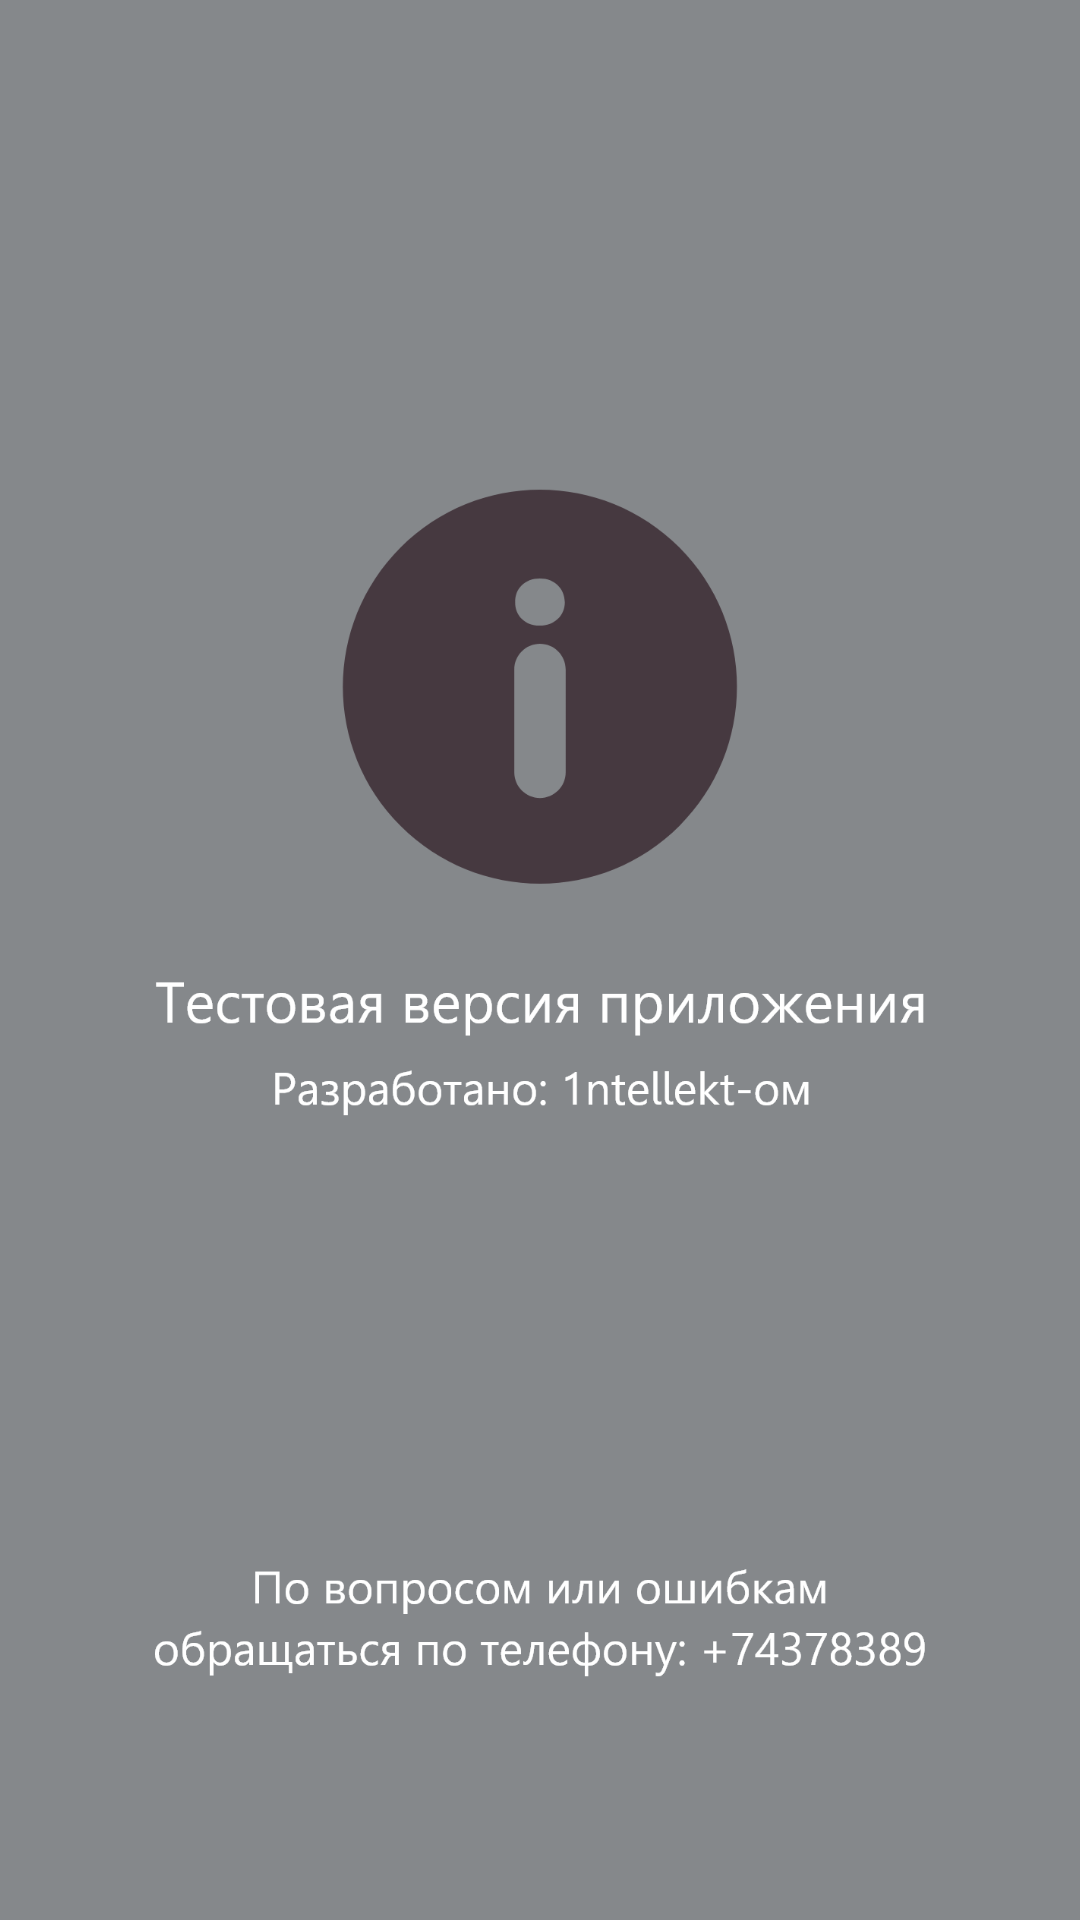

Layout XML and referenced resources for this Android screen:
<!-- AndroidManifest.xml: application theme Theme.BackpackApp -->
<!-- res/layout/fragment_info.xml -->
<?xml version="1.0" encoding="utf-8"?>
<FrameLayout xmlns:android="http://schemas.android.com/apk/res/android"
    xmlns:tools="http://schemas.android.com/tools"
    android:layout_width="match_parent"
    android:layout_height="match_parent"
    android:background="@color/back_color"
    tools:context=".fragments.InfoFragment">

    <ImageView
        android:layout_width="wrap_content"
        android:src="@drawable/back_info"
        android:layout_height="wrap_content"/>

</FrameLayout>
<!-- resources referenced by this layout -->
<resources>
  <color name="back_color">#85888B</color>
  <!-- drawable back_info: png bitmap (drawable-hdpi, 43321 bytes) -->
  <style name="Theme.BackpackApp" parent="Theme.MaterialComponents.DayNight.NoActionBar">
          
          <item name="colorPrimary">@color/purple_500</item>
          <item name="colorPrimaryVariant">@color/purple_700</item>
          <item name="colorOnPrimary">@color/white</item>
          
          <item name="colorSecondary">@color/teal_200</item>
          <item name="colorSecondaryVariant">@color/teal_700</item>
          <item name="colorOnSecondary">@color/black</item>
          
          <item name="android:statusBarColor" tools:targetApi="l">?attr/colorPrimaryVariant</item>
          
      </style>
  <color name="purple_500">#FF6200EE</color>
  <color name="purple_700">#FF3700B3</color>
  <color name="white">#FFFFFFFF</color>
  <color name="teal_200">#FF03DAC5</color>
  <color name="teal_700">#FF018786</color>
  <color name="black">#FF000000</color>
</resources>
